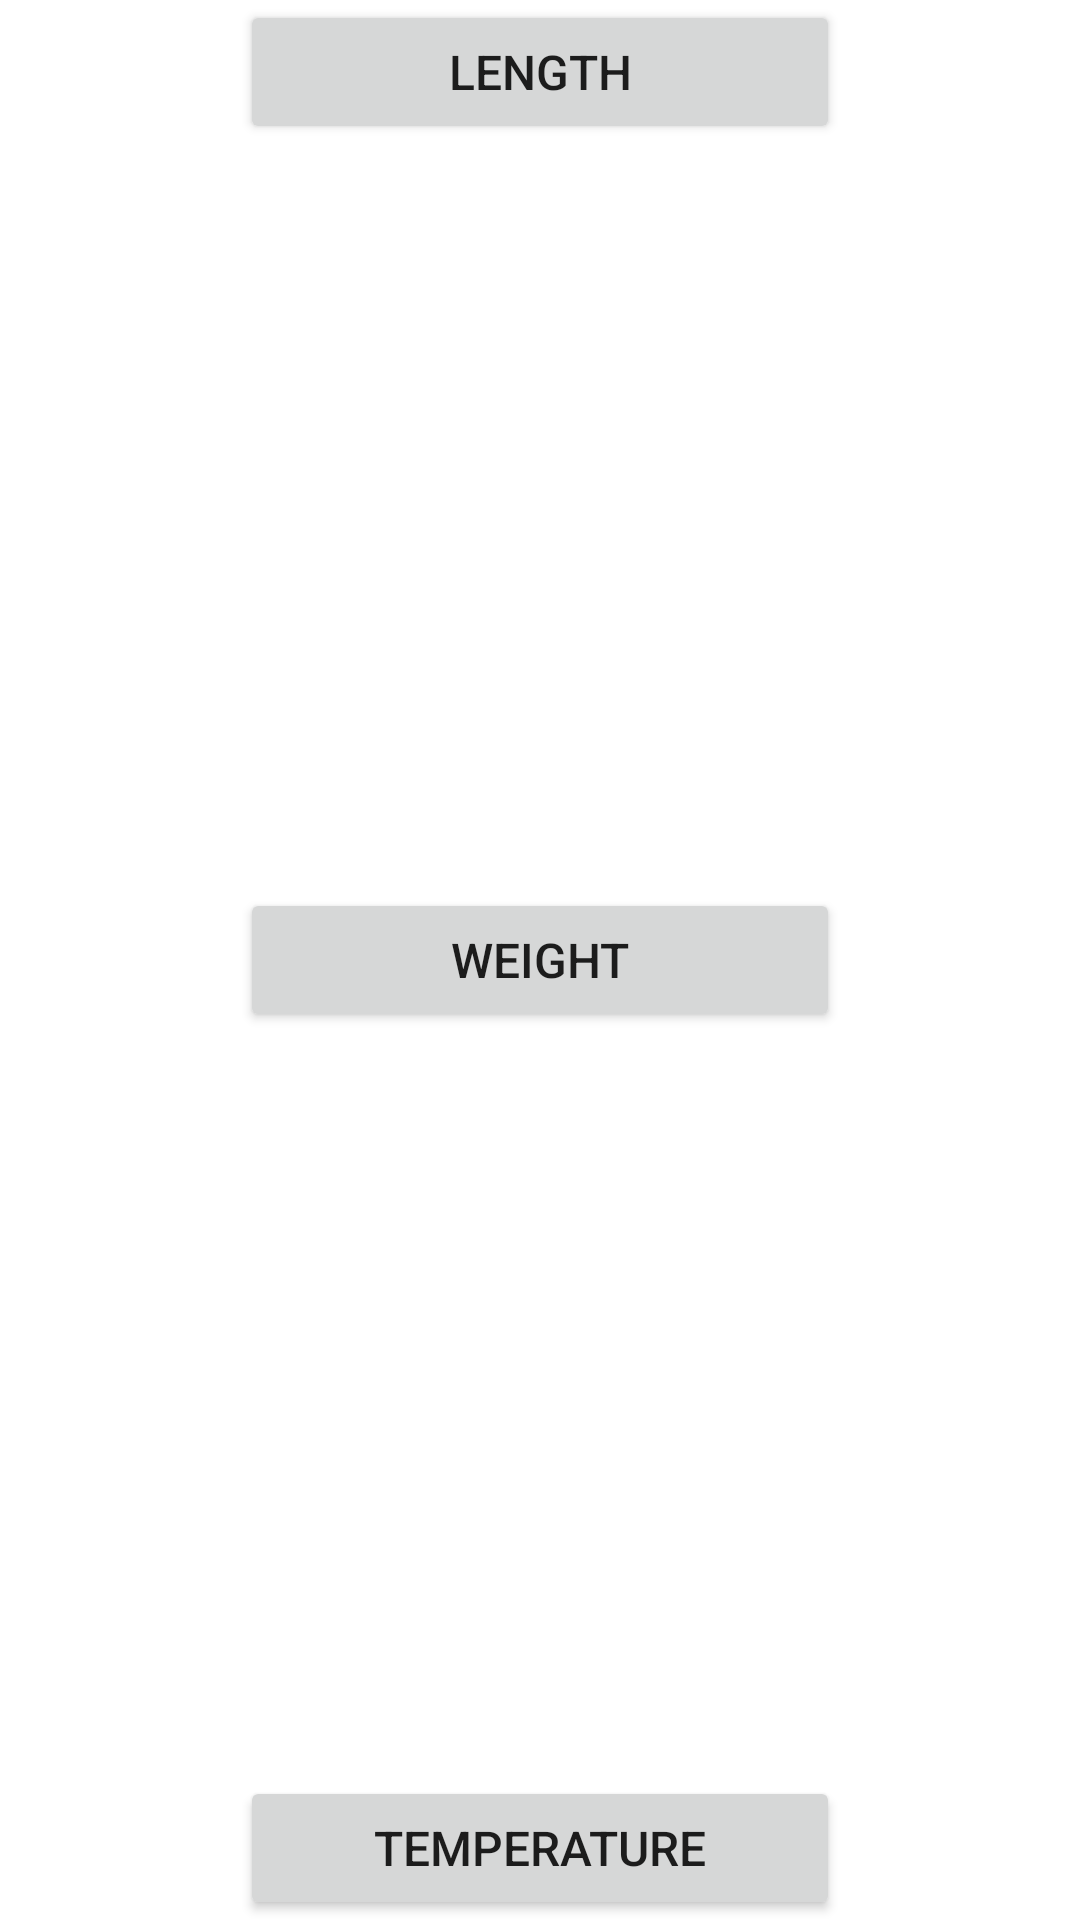

This screen was rendered from an Android layout file. Write that file and the resources it references.
<!-- AndroidManifest.xml: application theme Theme.Converter -->
<!-- res/layout/main_buttons.xml -->
<?xml version="1.0" encoding="utf-8"?>
<FrameLayout xmlns:android="http://schemas.android.com/apk/res/android"
    android:layout_width="@dimen/mainButtonsWidth"
    android:layout_height="@dimen/mainButtonsHeight">

    <Button
        android:id="@+id/buttonLength"
        style="@style/mainButton"
        android:onClick="onClickLength"
        android:text="@string/main_buttonLength"
        android:layout_gravity="top|center_horizontal"
        />
    <Button
        android:id="@+id/buttonWeight"
        style="@style/mainButton"
        android:onClick="onClickWeight"
        android:text="@string/main_buttonWeight"
        android:layout_gravity="center"
        />
    <Button
        android:id="@+id/buttonTemperature"
        style="@style/mainButton"
        android:onClick="onClickTemperature"
        android:text="@string/main_buttonTemperature"
        android:layout_gravity="bottom|center_horizontal"
        />
</FrameLayout>
<!-- resources referenced by this layout -->
<resources>
  <dimen name="mainButtonsHeight">200dp</dimen>
  <dimen name="mainButtonsWidth">200dp</dimen>
  <string name="main_buttonLength">Length</string>
  <string name="main_buttonTemperature">Temperature</string>
  <string name="main_buttonWeight">Weight</string>
  <style name="mainButton">
          <item name="android:layout_width">@dimen/mainButtonsWidth</item>
          <item name="android:layout_height">wrap_content</item>
          <item name="android:textSize">@dimen/textSize</item>
      </style>
  <style name="Theme.Converter" parent="Theme.MaterialComponents.DayNight.DarkActionBar">
          
          <item name="colorPrimary">@color/purple_500</item>
          <item name="colorPrimaryVariant">@color/purple_700</item>
          <item name="colorOnPrimary">@color/white</item>
          
          <item name="colorSecondary">@color/teal_200</item>
          <item name="colorSecondaryVariant">@color/teal_700</item>
          <item name="colorOnSecondary">@color/black</item>
          
          <item name="android:statusBarColor">?attr/colorPrimaryVariant</item>
          
      </style>
  <dimen name="textSize">16sp</dimen>
  <!-- not gathered from this repository: default colours our renderer supplied (Android Studio template values) -->
  <color name="purple_500">#FF6200EE</color>
  <color name="purple_700">#FF3700B3</color>
  <color name="teal_200">#FF03DAC5</color>
  <color name="teal_700">#FF018786</color>
  <color name="black">#FF000000</color>
  <color name="white">#FFFFFFFF</color>
</resources>
